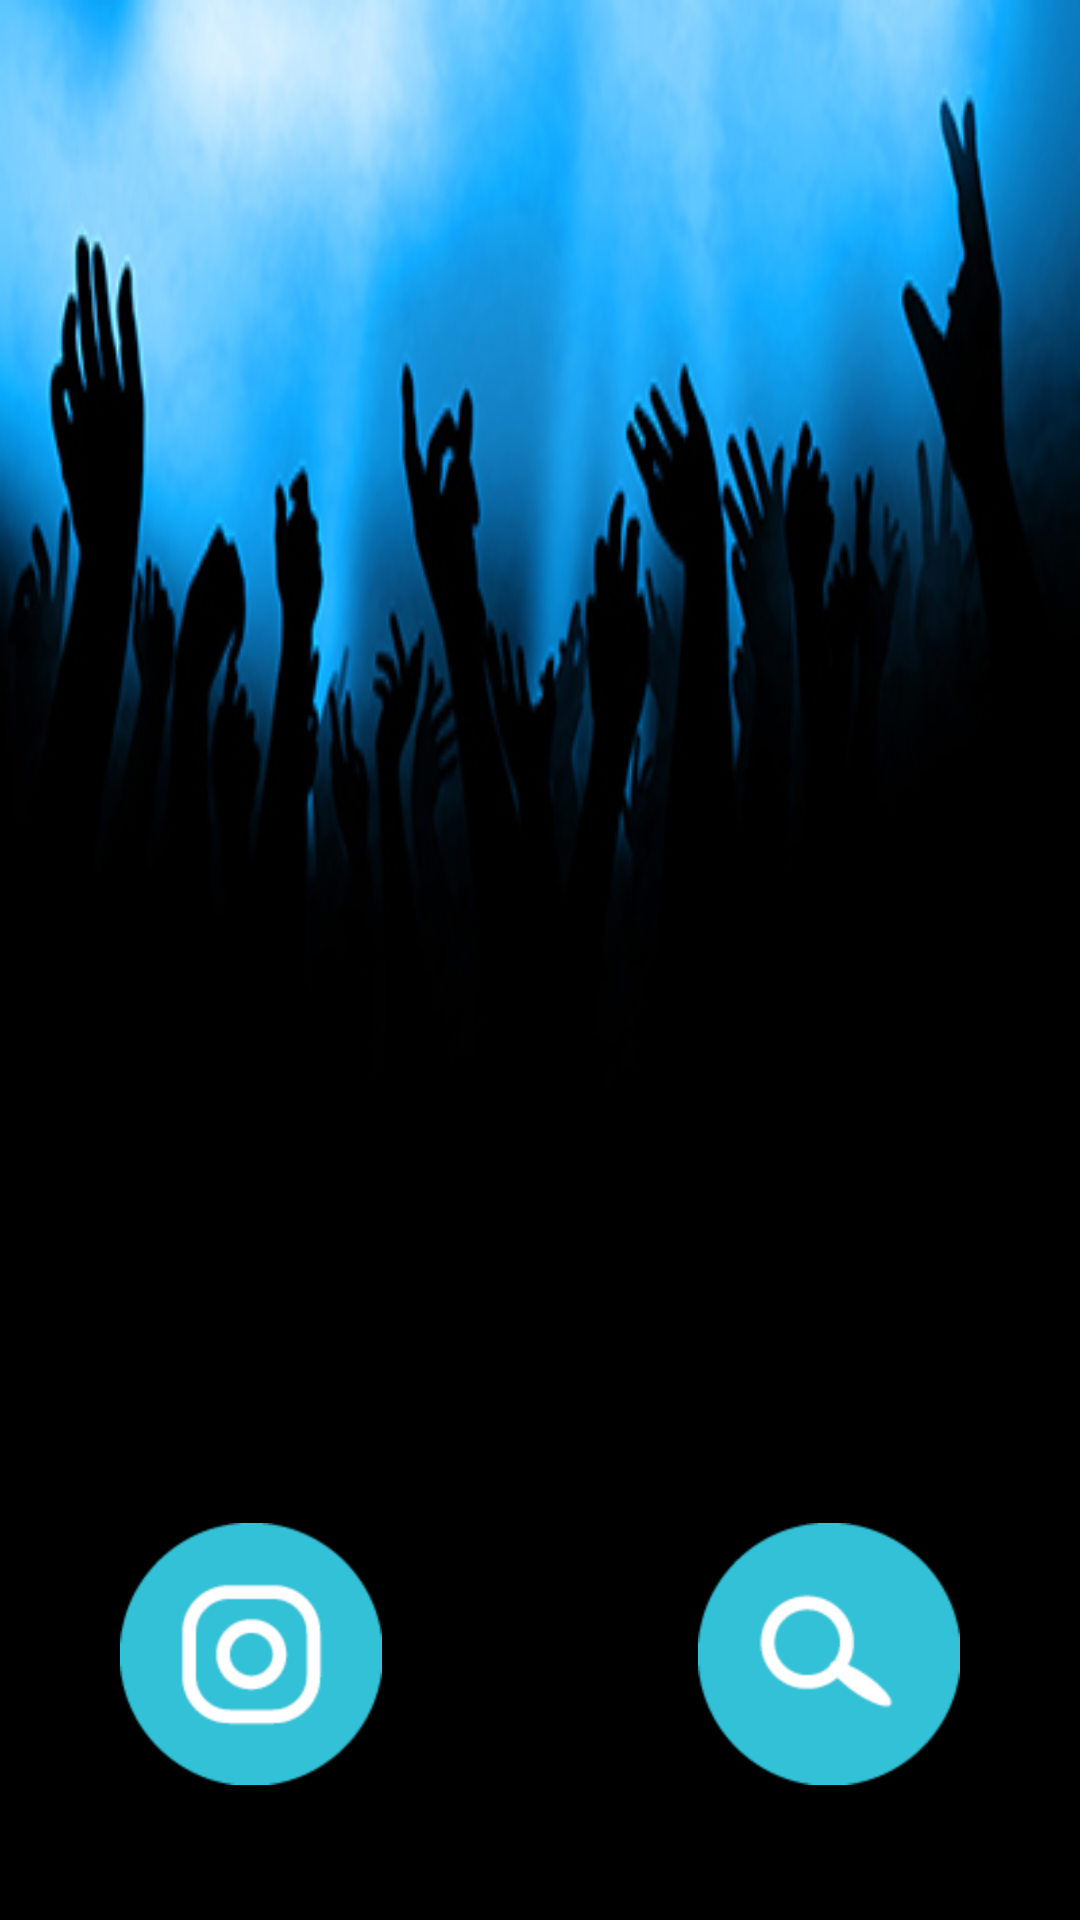

This screen was rendered from an Android layout file. Write that file and the resources it references.
<!-- AndroidManifest.xml: fallback theme Theme.MaterialComponents.DayNight.NoActionBar -->
<!-- res/layout/activity.xml -->
<RelativeLayout xmlns:android="http://schemas.android.com/apk/res/android"
    xmlns:app="http://schemas.android.com/apk/res-auto"
    xmlns:android1="http://schemas.android.com/apk/res/android"
    android:layout_width="fill_parent"
    android:layout_height="fill_parent"
    android:background="@drawable/backgrounddance"
    android:orientation="vertical" >

    <RelativeLayout
        android:layout_width="fill_parent"
        android:layout_height="wrap_content"
        android:layout_alignParentBottom="true"
        android:layout_alignParentLeft="true"
        android:layout_marginBottom="45dp">

        <ImageButton
            android1:id="@+id/camerab"
            android1:layout_width="wrap_content"
            android1:layout_height="wrap_content"
            android1:layout_alignParentLeft="true"
            android1:layout_marginLeft="40dp"
            android1:background="@android:color/transparent"
            android1:src="@drawable/camerabutton" />

        <ImageButton
            android:id="@+id/searchb"
            android:layout_width="wrap_content"
            android:layout_height="wrap_content"
            android:layout_alignParentRight="true"
            android:layout_marginRight="40dp"
            android:background="@android:color/transparent"
            android:src="@drawable/searchbutton" />
    </RelativeLayout>

</RelativeLayout>
<!-- resources referenced by this layout -->
<resources>
  <!-- drawable backgrounddance: jpg bitmap (drawable-hdpi, 62108 bytes) -->
  <!-- drawable camerabutton: png bitmap (drawable-hdpi, 3439 bytes) -->
  <!-- drawable searchbutton: png bitmap (drawable-hdpi, 3026 bytes) -->
</resources>
